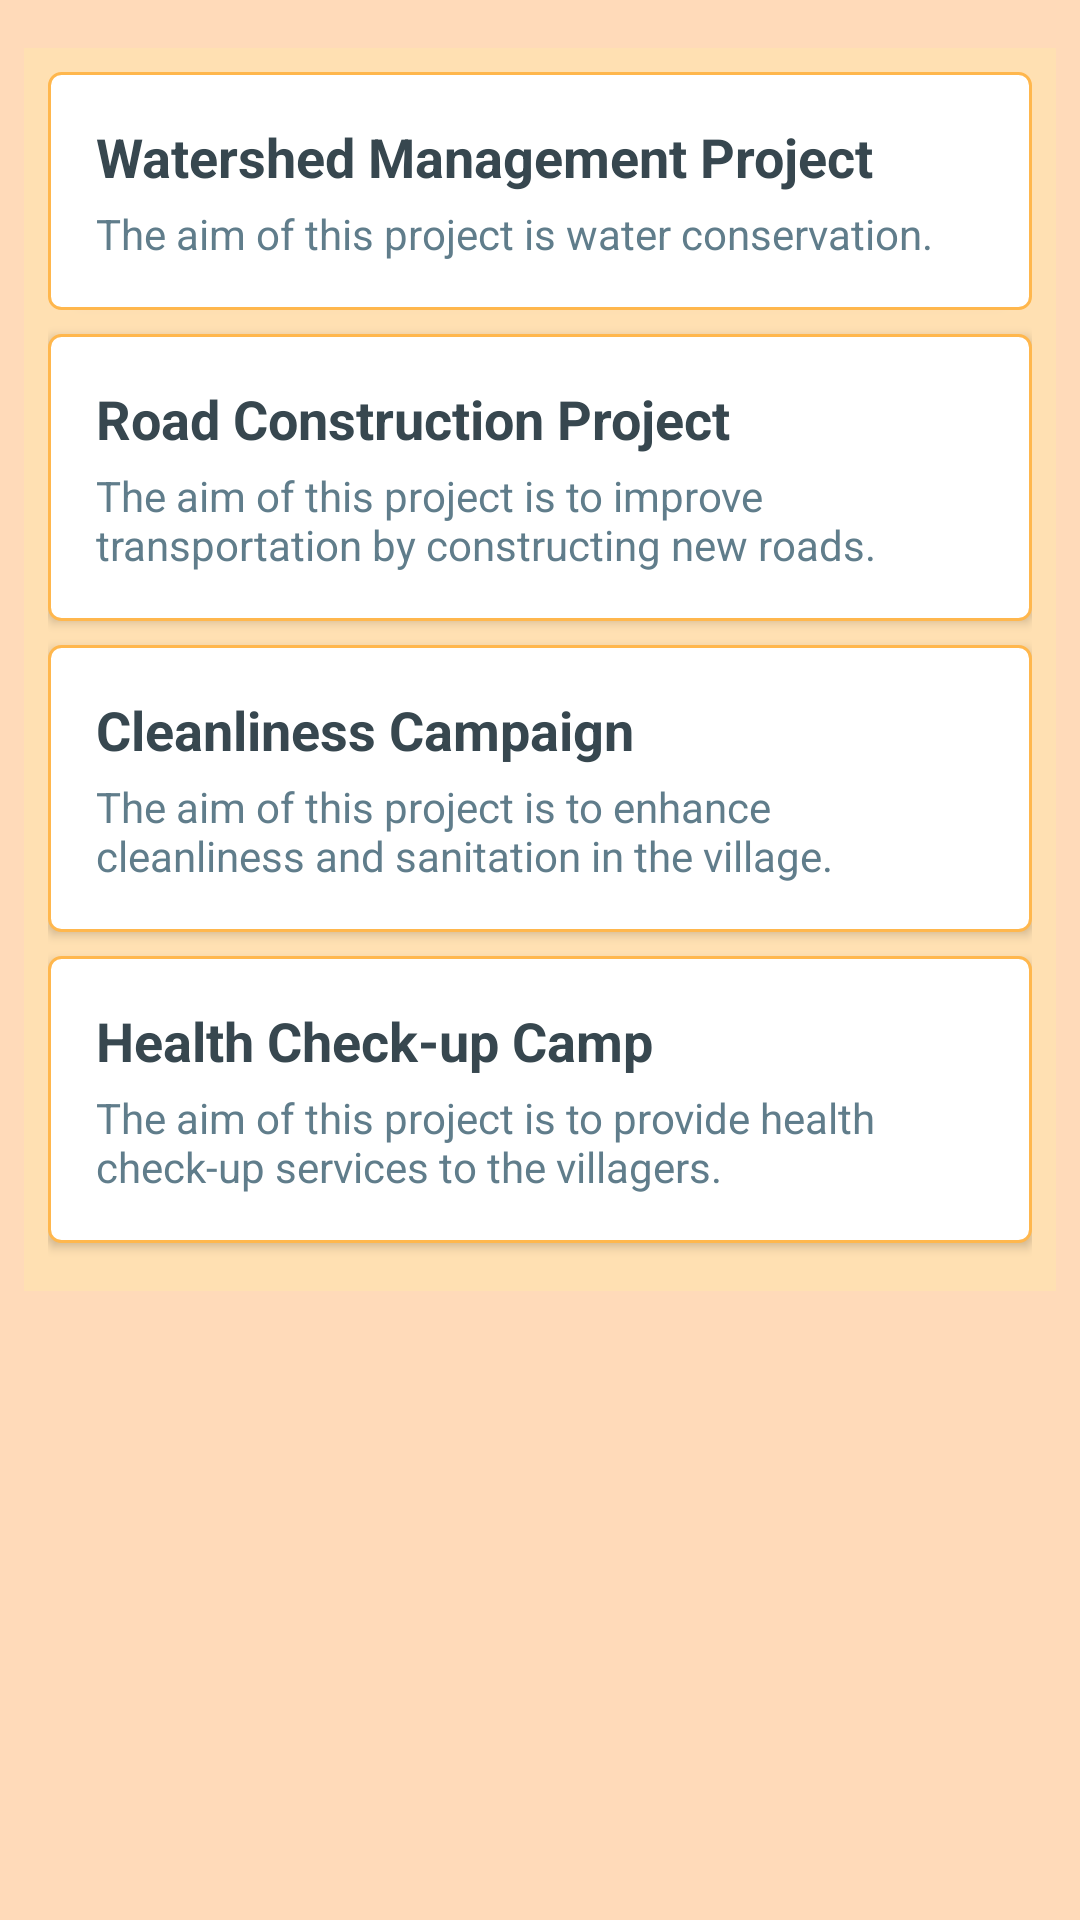

Produce the Android XML layout that renders to this screen, including the resource entries it uses.
<!-- AndroidManifest.xml: application theme Theme.GrampanchayatKouthaliApk -->
<!-- res/layout/activity_gramsabha.xml -->
<?xml version="1.0" encoding="utf-8"?>
<ScrollView xmlns:android="http://schemas.android.com/apk/res/android"
    android:layout_width="match_parent"
    android:layout_height="match_parent"
    android:background="@color/background_color"
    android:padding="8dp">

    <LinearLayout
        android:layout_width="match_parent"
        android:layout_height="wrap_content"
        android:orientation="vertical">

        <LinearLayout
            android:layout_width="match_parent"
            android:layout_height="wrap_content"
            android:orientation="horizontal"
            android:gravity="center"
            android:layout_marginBottom="8dp">
        </LinearLayout>

        <LinearLayout
            android:layout_width="match_parent"
            android:layout_height="wrap_content"
            android:orientation="vertical"
            android:padding="8dp"
            android:background="@color/event_background">

            <LinearLayout
                android:id="@+id/eventItem1"
                android:layout_width="match_parent"
                android:layout_height="wrap_content"
                android:baselineAligned="false"
                android:orientation="horizontal"
                android:padding="8dp"
                android:background="@drawable/event_item_border"
                android:layout_marginBottom="8dp"
                android:elevation="2dp">

                <LinearLayout
                    android:layout_width="0dp"
                    android:layout_weight="1"
                    android:layout_height="wrap_content"
                    android:orientation="vertical"
                    android:padding="8dp">

                    <TextView
                        android:layout_width="wrap_content"
                        android:layout_height="wrap_content"
                        android:text="@string/event_item_1_title"
                        android:textSize="18sp"
                        android:textColor="@color/event_title_color"
                        android:textStyle="bold" />

                    <TextView
                        android:layout_width="wrap_content"
                        android:layout_height="wrap_content"
                        android:text="@string/event_item_1_desc"
                        android:textSize="14sp"
                        android:textColor="@color/event_desc_color"
                        android:layout_marginTop="4dp" />
                </LinearLayout>
            </LinearLayout>

            <LinearLayout
                android:id="@+id/eventItem2"
                android:layout_width="match_parent"
                android:layout_height="wrap_content"
                android:baselineAligned="false"
                android:orientation="horizontal"
                android:padding="8dp"
                android:background="@drawable/event_item_border"
                android:elevation="2dp"
                android:layout_marginBottom="8dp">

                <LinearLayout
                    android:layout_width="0dp"
                    android:layout_weight="1"
                    android:layout_height="wrap_content"
                    android:orientation="vertical"
                    android:padding="8dp">

                    <TextView
                        android:layout_width="wrap_content"
                        android:layout_height="wrap_content"
                        android:text="@string/event_item_2_title"
                        android:textSize="18sp"
                        android:textColor="@color/event_title_color"
                        android:textStyle="bold" />

                    <TextView
                        android:layout_width="wrap_content"
                        android:layout_height="wrap_content"
                        android:text="@string/event_item_2_desc"
                        android:textSize="14sp"
                        android:textColor="@color/event_desc_color"
                        android:layout_marginTop="4dp" />
                </LinearLayout>
            </LinearLayout>

            <LinearLayout
                android:id="@+id/eventItem3"
                android:layout_width="match_parent"
                android:layout_height="wrap_content"
                android:baselineAligned="false"
                android:orientation="horizontal"
                android:padding="8dp"
                android:background="@drawable/event_item_border"
                android:elevation="2dp"
                android:layout_marginBottom="8dp">

                <LinearLayout
                    android:layout_width="0dp"
                    android:layout_weight="1"
                    android:layout_height="wrap_content"
                    android:orientation="vertical"
                    android:padding="8dp">

                    <TextView
                        android:layout_width="wrap_content"
                        android:layout_height="wrap_content"
                        android:text="@string/event_item_3_title"
                        android:textSize="18sp"
                        android:textColor="@color/event_title_color"
                        android:textStyle="bold" />

                    <TextView
                        android:layout_width="wrap_content"
                        android:layout_height="wrap_content"
                        android:text="@string/event_item_3_desc"
                        android:textSize="14sp"
                        android:textColor="@color/event_desc_color"
                        android:layout_marginTop="4dp" />
                </LinearLayout>
            </LinearLayout>

            <LinearLayout
                android:id="@+id/eventItem4"
                android:layout_width="match_parent"
                android:layout_height="wrap_content"
                android:baselineAligned="false"
                android:orientation="horizontal"
                android:padding="8dp"
                android:background="@drawable/event_item_border"
                android:elevation="2dp"
                android:layout_marginBottom="8dp">

                <LinearLayout
                    android:layout_width="0dp"
                    android:layout_weight="1"
                    android:layout_height="wrap_content"
                    android:orientation="vertical"
                    android:padding="8dp">

                    <TextView
                        android:layout_width="wrap_content"
                        android:layout_height="wrap_content"
                        android:text="@string/event_item_4_title"
                        android:textSize="18sp"
                        android:textColor="@color/event_title_color"
                        android:textStyle="bold" />

                    <TextView
                        android:layout_width="wrap_content"
                        android:layout_height="wrap_content"
                        android:text="@string/event_item_4_desc"
                        android:textSize="14sp"
                        android:textColor="@color/event_desc_color"
                        android:layout_marginTop="4dp" />
                </LinearLayout>
            </LinearLayout>

        </LinearLayout>
    </LinearLayout>

</ScrollView>
<!-- resources referenced by this layout -->
<resources>
  <color name="background_color">#FFDAB9</color>
  <color name="event_background">#FFE0B2</color>
  <color name="event_desc_color">#607D8B</color>
  <color name="event_title_color">#37474F</color>
  <!-- drawable event_item_border (drawable) -->
  <shape xmlns:android="http://schemas.android.com/apk/res/android">
      <solid android:color="@color/event_item_background"/>
      <corners android:radius="4dp"/>
      <stroke
          android:width="1dp"
          android:color="@color/border_color"/>
      <padding
          android:left="4dp"
          android:top="4dp"
          android:right="4dp"
          android:bottom="4dp"/>
  </shape>
  <string name="event_item_1_desc">The aim of this project is water conservation.</string>
  <string name="event_item_1_title">Watershed Management Project</string>
  <string name="event_item_2_desc">The aim of this project is to improve transportation by constructing new roads.</string>
  <string name="event_item_2_title">Road Construction Project</string>
  <string name="event_item_3_desc">The aim of this project is to enhance cleanliness and sanitation in the village.</string>
  <string name="event_item_3_title">Cleanliness Campaign</string>
  <string name="event_item_4_desc">The aim of this project is to provide health check-up services to the villagers.</string>
  <string name="event_item_4_title">Health Check-up Camp</string>
  <style name="Theme.GrampanchayatKouthaliApk" parent="Base.Theme.GrampanchayatKouthaliApk" />
  <color name="event_item_background">#FFFFFF</color>
  <color name="border_color">#FFB74D</color>
  <style name="Base.Theme.GrampanchayatKouthaliApk" parent="Theme.Material3.DayNight.NoActionBar">
          
          
      </style>
</resources>
